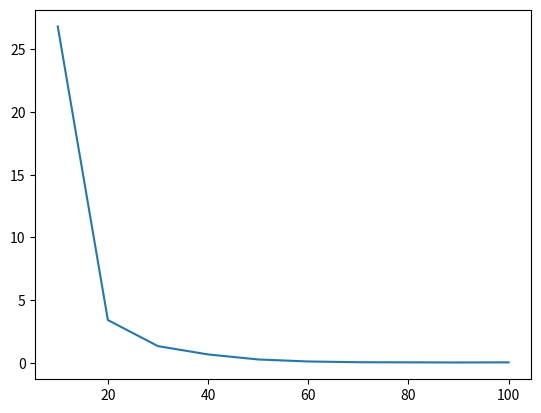

Write Python code to recreate this figure.
import matplotlib.pyplot as plt
from numpy import *
import networkx as nx

def get_mean(n, p):
    

    l = []
    for _ in range(100):
        g = nx.gnp_random_graph(n, p)
        temp = nx.triangles(g)
        s = 0
        for i in temp:
            s += temp[i]
        s = s // 3
        l.append(s)

    return sum(l)/len(l)

n = []
for i in range(10, 101, 10):
    n.append(i)
    
y = []

for i in n:
    y.append(get_mean(i, 60/(i**2)))
    
plt.plot(n, y)
plt.show()
